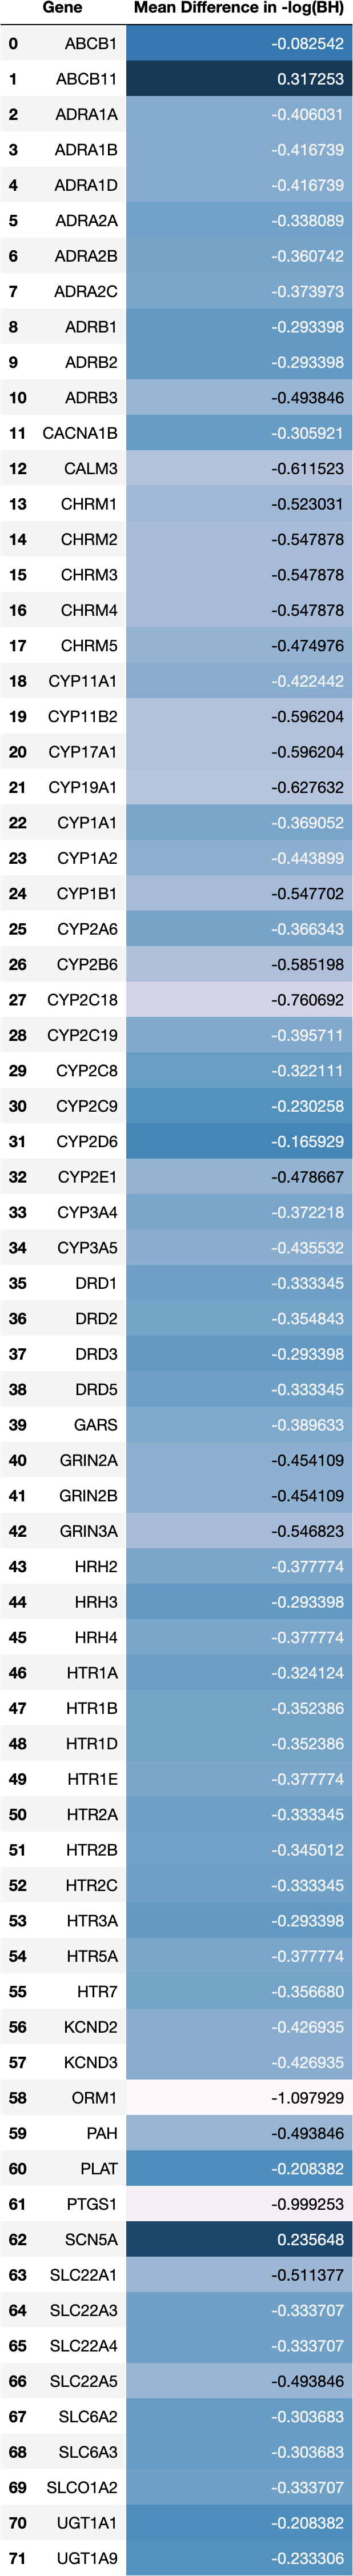

The data file committed next to this chart (first rows):
Gene, Mean Difference in -log(BH)
ABCB1, -0.08254
ABCB11, 0.3173
ADRA1A, -0.406
ADRA1B, -0.4167
ADRA1D, -0.4167
ADRA2A, -0.3381
ADRA2B, -0.3607
ADRA2C, -0.374
ADRB1, -0.2934
ADRB2, -0.2934
ADRB3, -0.4938
CACNA1B, -0.3059
CALM3, -0.6115
CHRM1, -0.523
CHRM2, -0.5479
CHRM3, -0.5479
CHRM4, -0.5479
CHRM5, -0.475
CYP11A1, -0.4224
CYP11B2, -0.5962
CYP17A1, -0.5962
CYP19A1, -0.6276
CYP1A1, -0.3691
CYP1A2, -0.4439
CYP1B1, -0.5477
CYP2A6, -0.3663
CYP2B6, -0.5852
CYP2C18, -0.7607
CYP2C19, -0.3957
CYP2C8, -0.3221
CYP2C9, -0.2303
CYP2D6, -0.1659
CYP2E1, -0.4787
CYP3A4, -0.3722
CYP3A5, -0.4355
DRD1, -0.3333
DRD2, -0.3548
DRD3, -0.2934
DRD5, -0.3333
GARS, -0.3896
GRIN2A, -0.4541
GRIN2B, -0.4541
GRIN3A, -0.5468
HRH2, -0.3778
HRH3, -0.2934
HRH4, -0.3778
HTR1A, -0.3241
HTR1B, -0.3524
HTR1D, -0.3524
HTR1E, -0.3778
HTR2A, -0.3333
HTR2B, -0.345
HTR2C, -0.3333
HTR3A, -0.2934
HTR5A, -0.3778
HTR7, -0.3567
KCND2, -0.4269
KCND3, -0.4269
ORM1, -1.098
PAH, -0.4938
... 12 more rows
